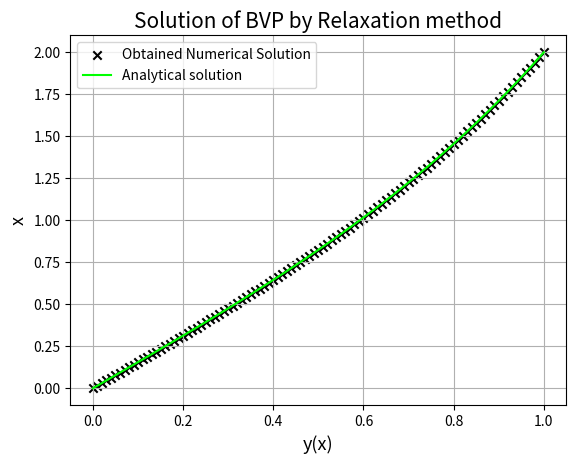

Write the Python code that produced this figure.
'''
BVP SOLUTION
======================================================
[redacted]
Date : 05/06/2020
======================================================
There are a number of ways to solve BVPs, but relaxation methods are 
best if the differential equation has a specific form given by:

-y'' + q(x)y = g(x)				--------------------------------(1)
 where a<=x<=b and y(a) = ya y(b) = yb

we follow the method similar to one given in Bulrish and stoer 
section 7.4 Difference Equation where we discretize the equation.
There it says that a unique solution to this equation exists only if 
q(x) for all x >= 0

y'' = (y_(i+1) - 2y_i + y_(i-1))/h^2 where we have divided the interval into n+1 equal
sub intervals i.e h = (b-a)/(n+1) and x_0 = a while x_(n+1) = b.

so we'll get the intermeidate interval points as y_1 to y_n with the 
boundary values as y_0 = ya and y_n+1 = yb.

So if we plug these points in the differential equation we get a set of
n linear equations that can be written in matrix vector form as:

y = Ak where

y = (y_1,...,y_n) k = (g(x_1) + ya/h^2, g_2,...,g_(n-1),g_n+yb/h^2)

Now the matrix A is a Tridiagonal matrix which has the form with 1/h^2
as a common factor, the super and sub diaginal have negative ones while 
the diaginal has form A_(ii) = 2+h^2*q(x_i)

Thus if we solve this set of linear simultaneous equations we can get a set of solution points
for the differential equation

Given Equation in the problem 

y''(x) = 4(y-x)

we can refrom the equation as:

-y''(x) + 4y = 4x

so obviously q(x) = 4 >= 0 for all x in [0,2] and g(x) = 4x

To Solve this problem we take the help of numpy.linalg.solve() function since for this case
the Matrix is a Trigiagonal matrix and the speed of solution will be considerably fast
'''
import numpy as np
import matplotlib.pyplot as plt
from scipy.sparse import diags
# Range of values
a = 0.0 
b = 1.0
# Boundary Values
y_a = 0.0
y_b = 2.0
n = 99 # Number of solution points 
h = (b-a)/(n+1)
x = np.delete(np.arange(a,b,h),0) # this creates the time mesh points between a and b, i.e excluding a and b
def y(x): # True Solution
    return np.exp(2.0)*(np.exp(4.0)-1)**-1.0*(np.exp(2.0*x)-np.exp(-2.0*x))+x

def q(x): 
    return 4.0
def g(x):
    return 4.0*x

def Create_A(x):
    sup = -1.0*np.ones(len(x)-1,dtype = np.float64)
    sub = -1.0*np.ones(len(x)-1,dtype = np.float64)
    dig = np.zeros(len(x),dtype = np.float64)
    dig[:] = 2.0+q(x[:])*h**2.0
    A = diags((sub,dig,sup),offsets=(-1,0,1),shape=(len(x),len(x)),dtype=np.float64)
    A = A.toarray()*(1/h**2.0) # Converting sparse to Array
    return A
def create_k(x):
    k = np.zeros(len(x),dtype = np.float64)
    k[1:len(x)-2] = g(x[1:len(x)-2])
    k[0] = g(x[0])+y_a/h**2.0
    k[len(x)-1] = g(x[len(x)-1]) + y_b/h**2.0
    return k
# Creating the Two matrices
A = Create_A(x)
k = create_k(x)
sol = np.linalg.solve(A,k) # This does not include the boundaries
# Here we put the boundaries one by one : putting left
x_full = np.insert(x,0,a)
sol = np.insert(sol,0,y_a)
# Putting Right
x_full = np.insert(x_full,len(x_full),b)
sol = np.insert(sol,len(sol),y_b)

#PLotting the Computed Solution Vs The true Solution for 101 points

plt.title("Solution of BVP by Relaxation method",size = 15)
plt.scatter(x_full,sol,marker = 'x',color = 'black',label = "Obtained Numerical Solution")
plt.plot(np.linspace(a,b,1000),y(np.linspace(a,b,1000)),color = '#00FF00',label = "Analytical solution")
plt.grid()
plt.xlabel("y(x)",size = 13)
plt.ylabel("x",size = 13)
plt.legend()
plt.show()

'''
Calculating Error
==================================
Since the error occurs only in the inbetween computed points, we're gonna
compare them only.

err = |y_true - y_comp|/y_true

Each point will have a relative error percentage that we will quote.
FInally we will quote the average error percentage with a variance.
''' 
err = np.zeros(n,dtype = np.float64)
print("Point Index\tTrue Value\t\t\t\tComputed\t\t\t\t\tError\t\t\t\t\tpercentage")
for i in range(n):
	err[i] = np.abs(y(x[i]) - sol[i+1])/y(x[i])
	print("\t",(i+1),"\t",y(x[i]),"\t",sol[i+1],"\t",err[i],"\t",100.0*err[i],"%")
print("mean error percent = ",np.mean(err)*100.0,"%")
print("variance = ",np.var(err)*100.0,"%")



